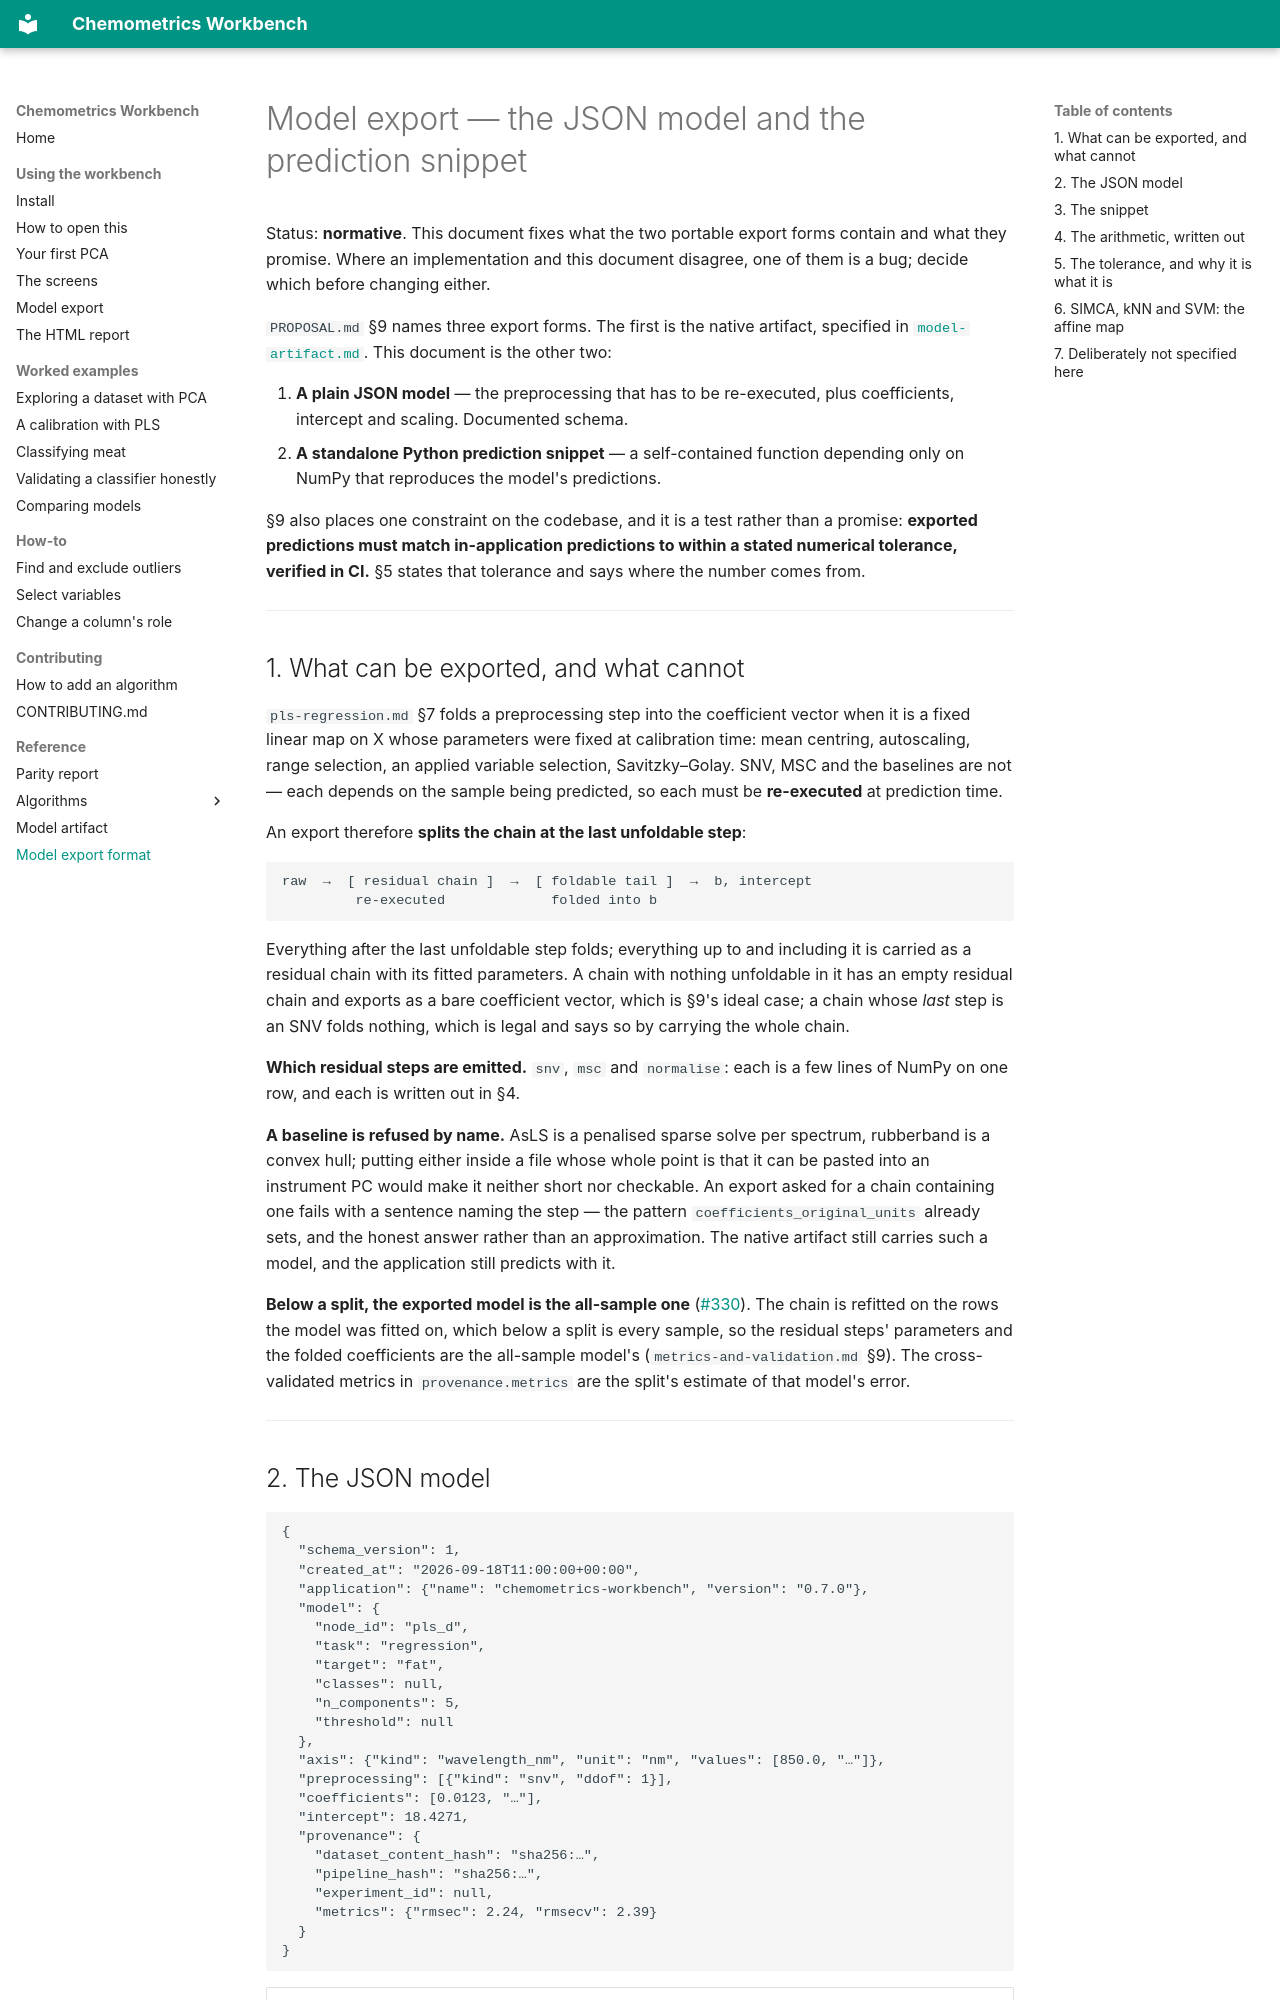

repository: millermuttu/Chemometrics-Workbench · page: model-export/index.html · generator: mkdocs

# Model export — the JSON model and the prediction snippet

Status: **normative**. This document fixes what the two portable export forms contain and what they promise. Where an implementation and this document disagree, one of them is a bug; decide which before changing either.

`PROPOSAL.md` §9 names three export forms. The first is the native artifact, specified in [`model-artifact.md`](model-artifact.md). This document is the other two:

2. **A plain JSON model** — the preprocessing that has to be re-executed, plus coefficients, intercept and scaling. Documented schema.
3. **A standalone Python prediction snippet** — a self-contained function depending only on NumPy that reproduces the model's predictions.

§9 also places one constraint on the codebase, and it is a test rather than a promise: **exported predictions must match in-application predictions to within a stated numerical tolerance, verified in CI.** §5 states that tolerance and says where the number comes from.

---

## 1. What can be exported, and what cannot

`pls-regression.md` §7 folds a preprocessing step into the coefficient vector when it is a fixed linear map on X whose parameters were fixed at calibration time: mean centring, autoscaling, range selection, an applied variable selection, Savitzky–Golay. SNV, MSC and the baselines are not — each depends on the sample being predicted, so each must be **re-executed** at prediction time.

An export therefore **splits the chain at the last unfoldable step**:

```
raw  →  [ residual chain ]  →  [ foldable tail ]  →  b, intercept
         re-executed             folded into b
```

Everything after the last unfoldable step folds; everything up to and including it is carried as a residual chain with its fitted parameters. A chain with nothing unfoldable in it has an empty residual chain and exports as a bare coefficient vector, which is §9's ideal case; a chain whose *last* step is an SNV folds nothing, which is legal and says so by carrying the whole chain.

**Which residual steps are emitted.** `snv`, `msc` and `normalise`: each is a few lines of NumPy on one row, and each is written out in §4.

**A baseline is refused by name.** AsLS is a penalised sparse solve per spectrum, rubberband is a convex hull; putting either inside a file whose whole point is that it can be pasted into an instrument PC would make it neither short nor checkable. An export asked for a chain containing one fails with a sentence naming the step — the pattern `coefficients_original_units` already sets, and the honest answer rather than an approximation. The native artifact still carries such a model, and the application still predicts with it.

**Below a split, the exported model is the all-sample one** ([#330](https://github.com/millermuttu/Chemometrics-Workbench/issues/330)). The chain is refitted on the rows the model was fitted on, which below a split is every sample, so the residual steps' parameters and the folded coefficients are the all-sample model's (`metrics-and-validation.md` §9). The cross-validated metrics in `provenance.metrics` are the split's estimate of that model's error.

---
